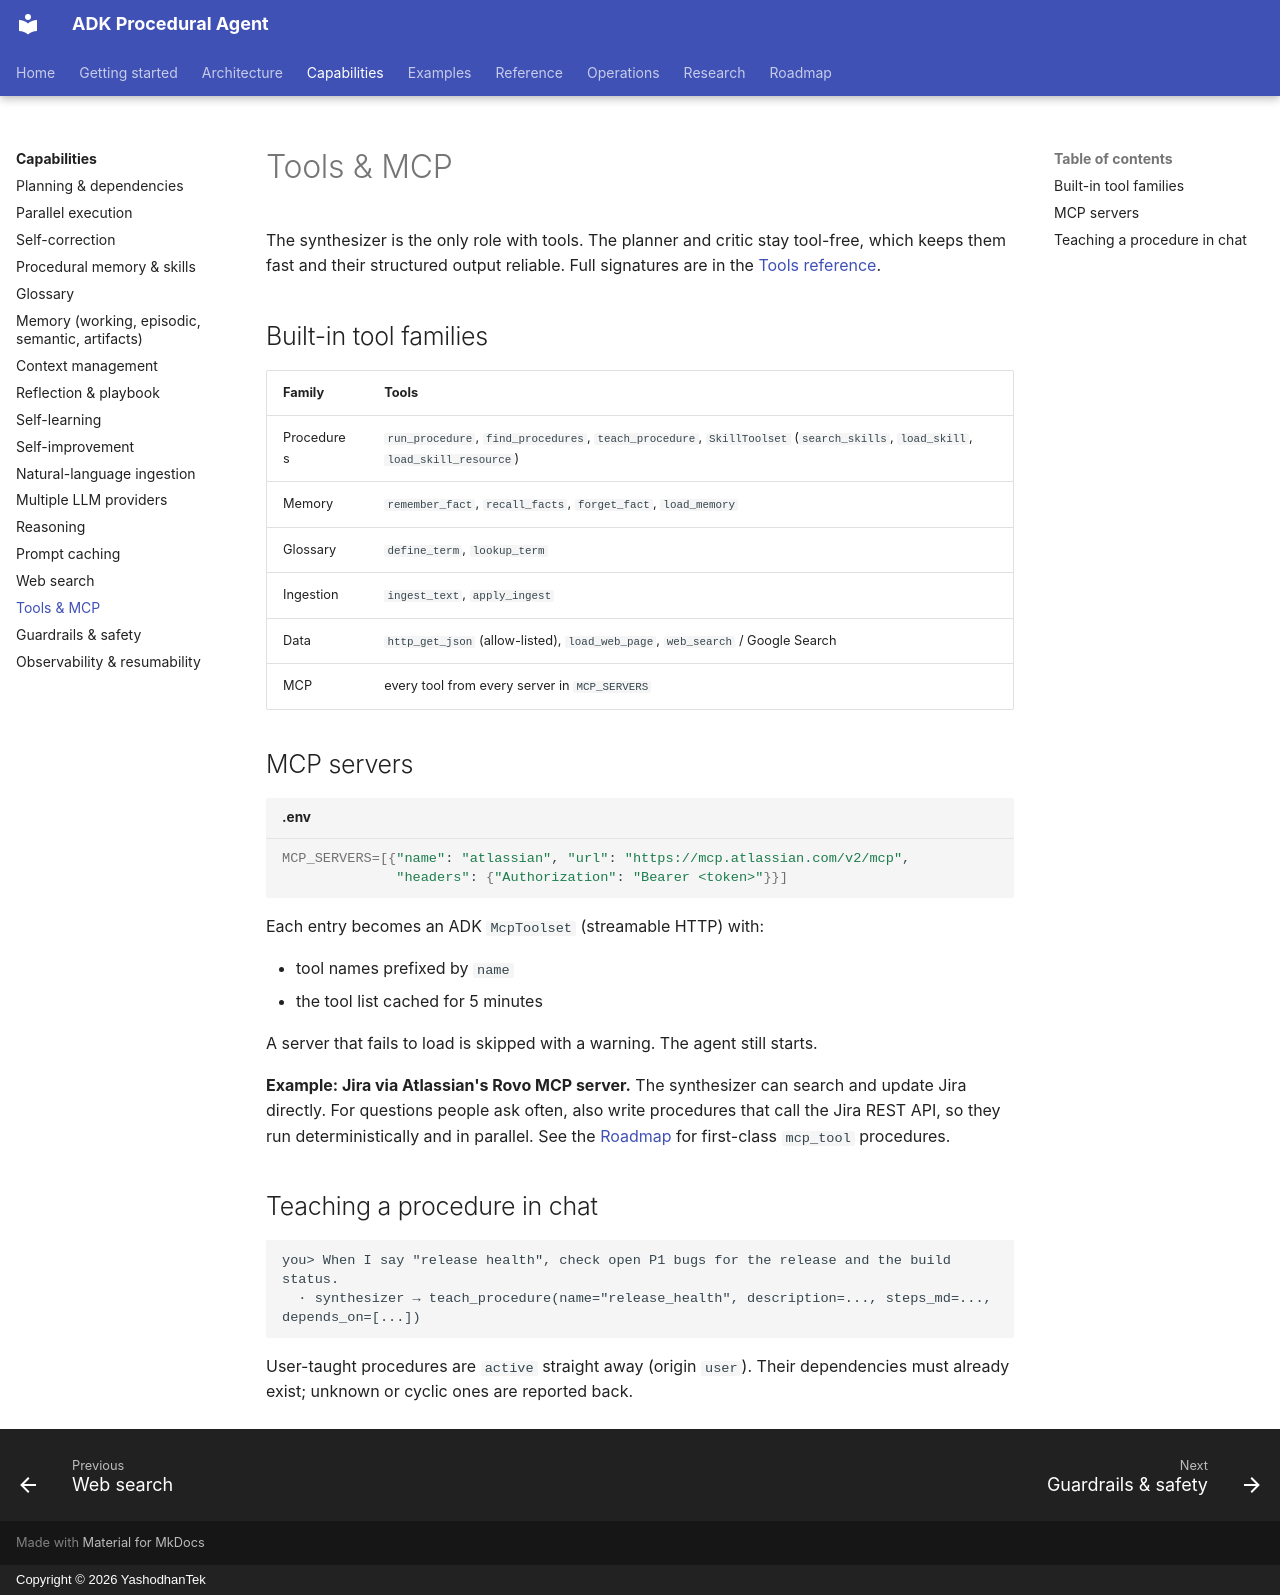

repository: yashodhantek/adk-procedural-agent · page: capabilities/tools-mcp/index.html · generator: mkdocs · copyright: Copyright © 2026 YashodhanTek

# Tools & MCP

The synthesizer is the only role with tools. The planner and critic stay tool-free, which keeps
them fast and their structured output reliable. Full signatures are in the
[Tools reference](../reference/tools.md).

## Built-in tool families

| Family | Tools |
|---|---|
| Procedures | `run_procedure`, `find_procedures`, `teach_procedure`, `SkillToolset` (`search_skills`, `load_skill`, `load_skill_resource`) |
| Memory | `remember_fact`, `recall_facts`, `forget_fact`, `load_memory` |
| Glossary | `define_term`, `lookup_term` |
| Ingestion | `ingest_text`, `apply_ingest` |
| Data | `http_get_json` (allow-listed), `load_web_page`, `web_search` / Google Search |
| MCP | every tool from every server in `MCP_SERVERS` |

## MCP servers

```bash title=".env"
MCP_SERVERS=[{"name": "atlassian", "url": "https://mcp.atlassian.com/v2/mcp",
              "headers": {"Authorization": "Bearer <token>"}}]
```

Each entry becomes an ADK `McpToolset` (streamable HTTP) with:

- tool names prefixed by `name`
- the tool list cached for 5 minutes

A server that fails to load is skipped with a warning. The agent still starts.

**Example: Jira via Atlassian's Rovo MCP server.** The synthesizer can search and update Jira
directly. For questions people ask often, also write procedures that call the Jira REST API, so
they run deterministically and in parallel. See the [Roadmap](../roadmap.md) for first-class
`mcp_tool` procedures.

## Teaching a procedure in chat

```text
you> When I say "release health", check open P1 bugs for the release and the build status.
  · synthesizer → teach_procedure(name="release_health", description=..., steps_md=..., depends_on=[...])
```

User-taught procedures are `active` straight away (origin `user`). Their dependencies must
already exist; unknown or cyclic ones are reported back.
